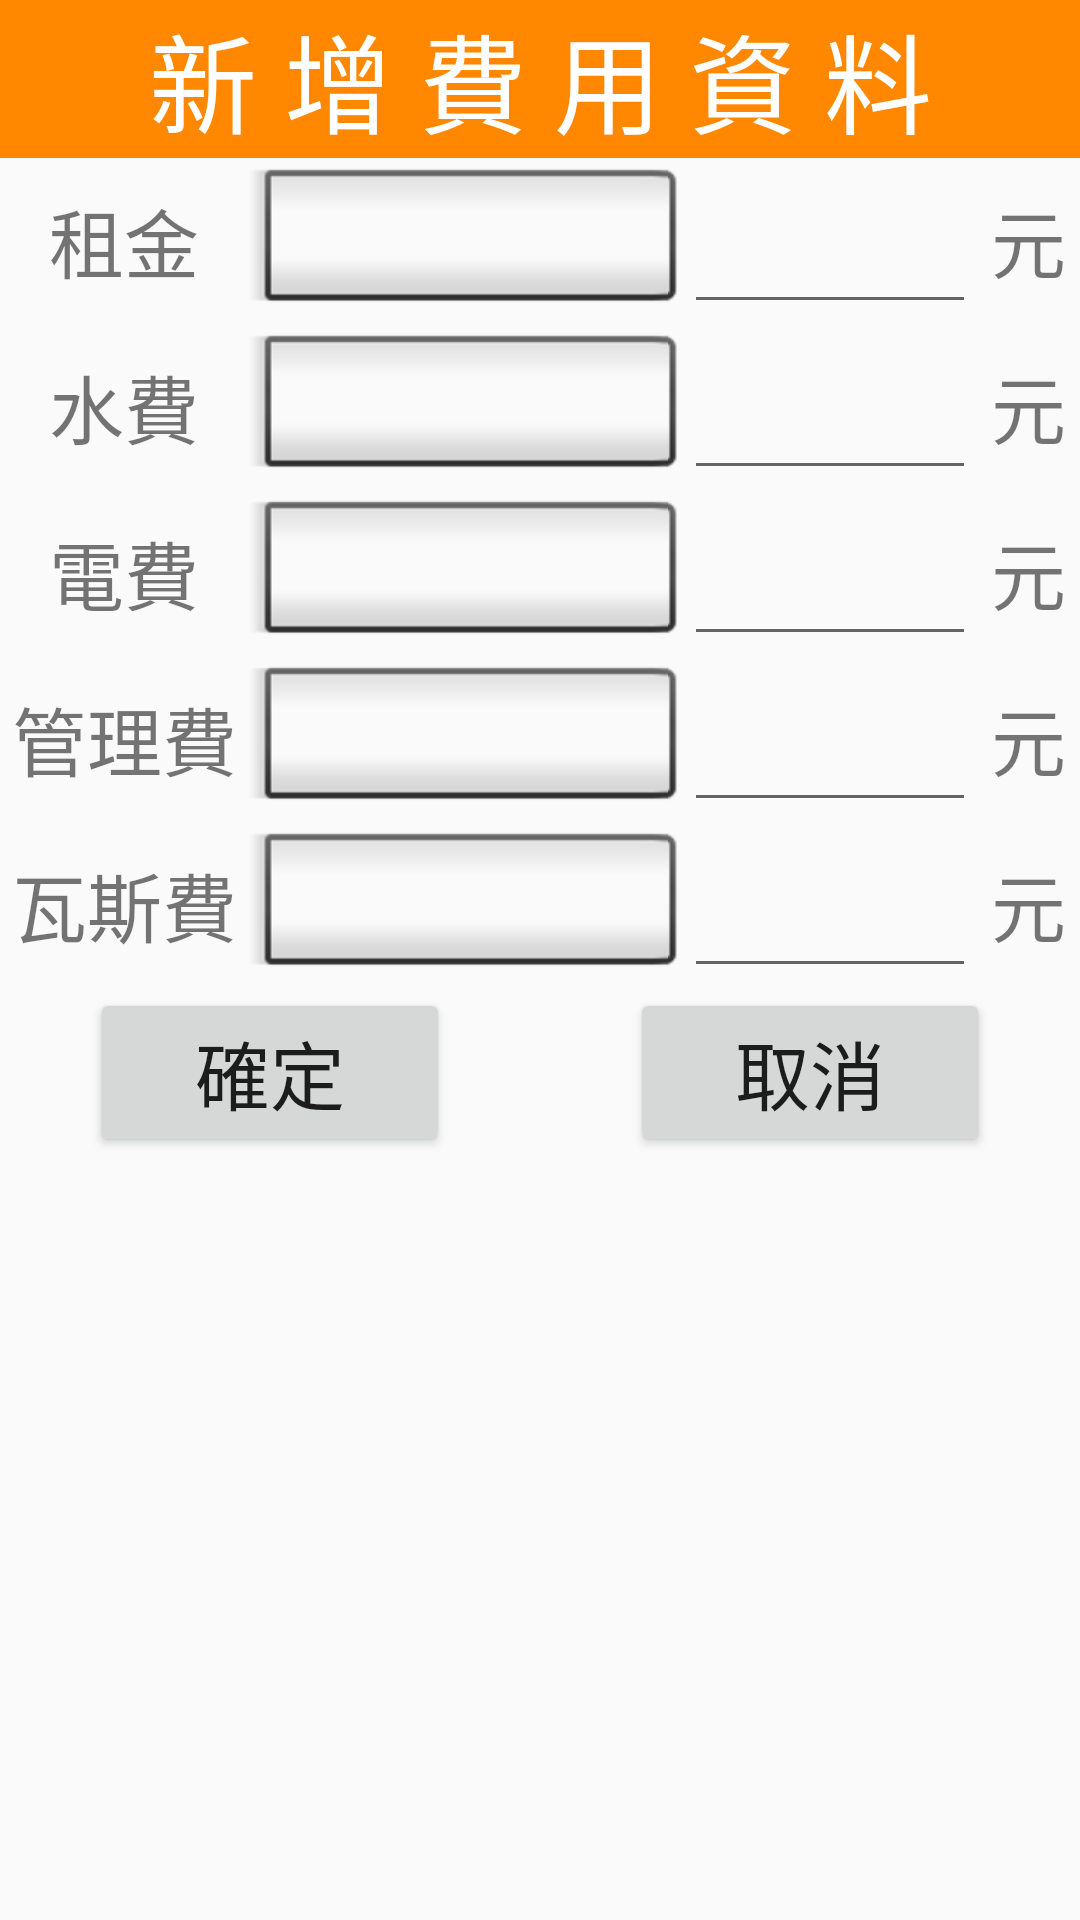

The Android layout XML behind this screen, and the referenced resources:
<!-- AndroidManifest.xml: application theme AppTheme -->
<!-- res/layout/dialog_tenant_addprice.xml -->
<?xml version="1.0" encoding="utf-8"?>
<LinearLayout xmlns:android="http://schemas.android.com/apk/res/android"
    xmlns:app="http://schemas.android.com/apk/res-auto"
    xmlns:tools="http://schemas.android.com/tools"
    android:orientation="vertical" android:layout_width="match_parent"
    android:layout_height="match_parent"
    android:weightSum="1">

    <TextView
        android:id="@+id/textView6"
        android:layout_width="match_parent"
        android:layout_height="wrap_content"
        android:gravity="center_vertical|center_horizontal"
        android:background="@android:color/holo_orange_dark"
        android:text="新 增 費 用 資 料"
        android:textColor="@android:color/background_light"
        android:textSize="36dp" />

    <LinearLayout
        android:layout_width="match_parent"
        android:layout_height="wrap_content"
        android:orientation="horizontal">

        <TextView
            android:layout_width="match_parent"
            android:layout_height="match_parent"
            android:gravity="center_vertical|center_horizontal"
            android:layout_weight="0.58"
            android:text="租金"
            android:textSize="25dp" />

        <Button
            android:id="@+id/txRentDate"
            style="@android:style/Widget.Button.Inset"

            android:layout_width="match_parent"
            android:layout_height="match_parent"
            android:gravity="center_vertical|center_horizontal"
            android:layout_weight="0.45"
            android:text=""
            android:textSize="20dp" />


        <EditText
            android:id="@+id/etRent"
            android:layout_width="match_parent"
            android:layout_height="match_parent"
            android:layout_weight="0.55"
            android:inputType="number"

            android:textSize="25dp" />

        <TextView
            android:id="@+id/textView30"
            android:layout_width="match_parent"
            android:layout_height="match_parent"
            android:layout_weight="0.68"
            android:gravity="center_vertical|center_horizontal"
            android:textSize="25dp"
            android:text="元" />

    </LinearLayout>

    <LinearLayout
        android:layout_width="match_parent"
        android:layout_height="wrap_content"
        android:orientation="horizontal">

        <TextView
            android:layout_width="match_parent"
            android:layout_height="match_parent"
            android:gravity="center_horizontal|center_vertical"
            android:layout_weight="0.58"
            android:text="水費"
            android:textSize="25dp" />

        <Button
            android:id="@+id/txWaterDate"
            style="@android:style/Widget.Button.Inset"

            android:layout_width="match_parent"
            android:layout_height="match_parent"
            android:gravity="center_vertical|center_horizontal"
            android:text=""
            android:layout_weight="0.45"
            android:textSize="20dp"
            />

        <EditText
            android:id="@+id/etWater"
            android:layout_width="match_parent"
            android:layout_height="match_parent"
            android:layout_weight="0.55"
            android:inputType="number"

            android:textSize="25dp" />

        <TextView
            android:id="@+id/textView29"
            android:layout_width="match_parent"
            android:layout_height="match_parent"
            android:gravity="center_vertical|center_horizontal"
            android:layout_weight="0.68"
            android:textSize="25dp"
            android:text="元" />

    </LinearLayout>

    <LinearLayout
        android:layout_width="match_parent"
        android:layout_height="wrap_content"
        android:orientation="horizontal">

        <TextView
            android:layout_width="match_parent"
            android:layout_height="match_parent"
            android:layout_weight="0.58"
            android:gravity="center_horizontal|center_vertical"
            android:text="電費"
            android:textSize="25dp" />

        <Button
            android:id="@+id/txEleDate"
            style="@android:style/Widget.Button.Inset"

            android:layout_width="match_parent"
            android:layout_height="match_parent"
            android:layout_weight="0.45"
            android:gravity="center_vertical|center_horizontal"
            android:text=""
            android:textSize="20dp" />

        <EditText
            android:id="@+id/etElectricity"
            android:layout_width="match_parent"
            android:layout_height="match_parent"
            android:layout_weight="0.55"
            android:inputType="number"

            android:textSize="25dp" />

        <TextView
            android:id="@+id/textView28"
            android:layout_width="match_parent"
            android:layout_height="match_parent"
            android:gravity="center_vertical|center_horizontal"
            android:layout_weight="0.68"
            android:textSize="25dp"
            android:text="元" />

    </LinearLayout>

    <LinearLayout
        android:layout_width="match_parent"
        android:layout_height="wrap_content"
        android:orientation="horizontal">

        <TextView
            android:layout_width="match_parent"
            android:layout_height="match_parent"
            android:layout_weight="0.58"
            android:gravity="center_vertical|center_horizontal"
            android:text="管理費"
            android:textSize="25dp"
            />

        <Button
            android:id="@+id/txManDate"
            style="@android:style/Widget.Button.Inset"

            android:layout_width="match_parent"
            android:layout_height="match_parent"
            android:layout_weight="0.45"
            android:gravity="center_vertical|center_horizontal"
            android:text=""
            android:textSize="20dp"
            />

        <EditText
            android:id="@+id/etManagement"
            android:layout_width="match_parent"
            android:layout_height="match_parent"
            android:layout_weight="0.55"
            android:inputType="number"

            android:textSize="25dp" />

        <TextView
            android:id="@+id/textView27"
            android:layout_width="match_parent"
            android:layout_height="match_parent"
            android:gravity="center_vertical|center_horizontal"
            android:layout_weight="0.68"
            android:textSize="25dp"
            android:text="元" />

    </LinearLayout>

    <LinearLayout
        android:layout_width="match_parent"
        android:layout_height="wrap_content"
        android:orientation="horizontal">

        <TextView
            android:layout_width="match_parent"
            android:layout_height="match_parent"
            android:layout_weight="0.58"
            android:gravity="center_vertical|center_horizontal"
            android:text="瓦斯費"
            android:textSize="25dp" />

        <Button
            android:id="@+id/txGasDate"
            style="@android:style/Widget.Button.Inset"
            android:layout_width="match_parent"
            android:layout_height="match_parent"
            android:layout_weight="0.45"
            android:gravity="center_vertical|center_horizontal"
            android:text=""
            android:textSize="20dp" />


        <EditText
            android:id="@+id/etGas"
            android:layout_width="match_parent"
            android:layout_height="match_parent"
            android:layout_weight="0.55"

            android:inputType="number"

            android:textSize="25dp" />

        <TextView
            android:layout_width="match_parent"
            android:layout_height="match_parent"
            android:gravity="center_vertical|center_horizontal"
            android:layout_weight="0.68"
            android:textSize="25dp"
            android:text="元" />

    </LinearLayout>
    <LinearLayout
        android:layout_width="match_parent"
        android:layout_height="wrap_content"
        android:orientation="horizontal">
    <Button
        android:id="@+id/btnConfirm"
        android:layout_width="match_parent"
        android:layout_height="match_parent"
        android:layout_weight="1"
        android:layout_marginLeft="30dp"
        android:layout_marginRight="30dp"
        android:textSize="25dp"
        android:text="確定" />
        <Button
            android:id="@+id/btnCancel"
            android:layout_width="match_parent"
            android:layout_height="match_parent"
            android:layout_weight="1"
            android:layout_marginLeft="30dp"
            android:layout_marginRight="30dp"
            android:textSize="25dp"
            android:text="取消" />
    </LinearLayout>
</LinearLayout>
<!-- resources referenced by this layout -->
<resources>
  <style name="AppTheme" parent="Theme.AppCompat.Light.DarkActionBar">
          
          <item name="colorPrimary">@color/colorPrimary</item>
          <item name="colorPrimaryDark">@color/colorPrimaryDark</item>
          <item name="colorAccent">@color/colorAccent</item>
      </style>
  <!-- not gathered from this repository: default colours our renderer supplied (Android Studio template values) -->
  <color name="colorPrimary">#FF6200EE</color>
  <color name="colorPrimaryDark">#FF3700B3</color>
  <color name="colorAccent">#FF03DAC5</color>
</resources>
